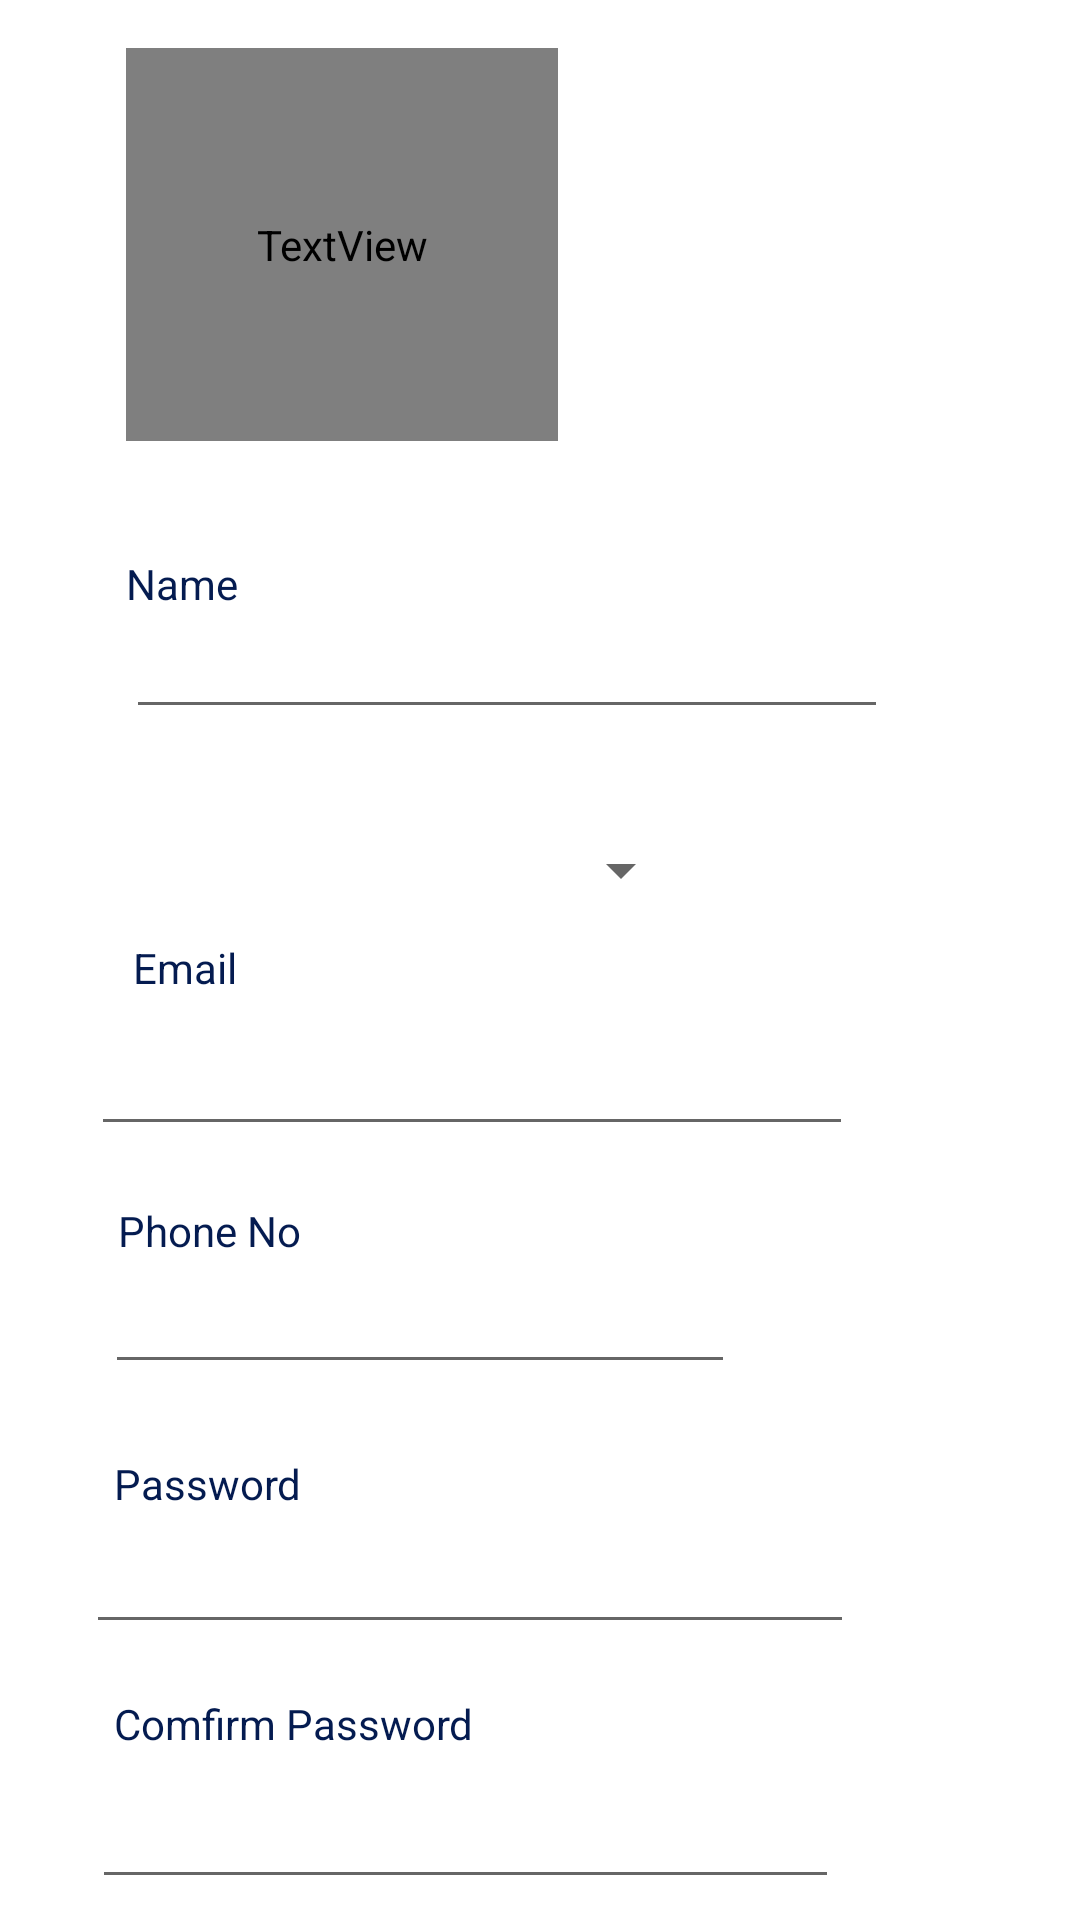

Here is an Android app screen rendered from its layout file. Give the layout XML and the strings, colors and styles it references.
<!-- AndroidManifest.xml: application theme Theme.ServiceApp -->
<!-- res/layout/activity_register.xml -->
<?xml version="1.0" encoding="utf-8"?>
<androidx.constraintlayout.widget.ConstraintLayout xmlns:android="http://schemas.android.com/apk/res/android"
    xmlns:app="http://schemas.android.com/apk/res-auto"
    xmlns:tools="http://schemas.android.com/tools"
    android:layout_width="match_parent"
    android:layout_height="match_parent"
    android:background="@drawable/background"
    tools:context=".Register">

    <TextView
        android:id="@+id/textView5"
        android:layout_width="144dp"
        android:layout_height="131dp"
        android:layout_marginStart="42dp"
        android:layout_marginLeft="42dp"
        android:layout_marginTop="16dp"
        android:layout_marginEnd="208dp"
        android:layout_marginRight="208dp"
        android:layout_marginBottom="38dp"
        android:fontFamily="@font/archivo_black"
        android:text="Register\nto serve \nthe world\nwith Us!  "
        android:textColor="@color/white"
        android:textSize="24sp"
        app:layout_constraintBottom_toTopOf="@+id/textView7"
        app:layout_constraintEnd_toEndOf="parent"
        app:layout_constraintHorizontal_bias="0.0"
        app:layout_constraintStart_toStartOf="parent"
        app:layout_constraintTop_toTopOf="parent" />

    <EditText
        android:id="@+id/name"
        android:layout_width="254dp"
        android:layout_height="39dp"
        android:layout_marginStart="42dp"
        android:layout_marginLeft="42dp"
        android:layout_marginTop="204dp"
        android:layout_marginEnd="115dp"
        android:layout_marginRight="115dp"
        android:ems="10"
        android:inputType="textPersonName"
        android:textSize="14sp"
        app:layout_constraintEnd_toEndOf="parent"
        app:layout_constraintHorizontal_bias="0.0"
        app:layout_constraintStart_toStartOf="parent"
        app:layout_constraintTop_toTopOf="parent" />

    <TextView
        android:id="@+id/textView7"
        android:layout_width="65dp"
        android:layout_height="19dp"
        android:layout_marginStart="42dp"
        android:layout_marginLeft="42dp"
        android:layout_marginEnd="304dp"
        android:layout_marginRight="304dp"
        android:text="Name"
        android:textColor="@color/darkblue"
        android:textColorHighlight="#FFFFFF"
        android:textSize="14sp"
        app:layout_constraintBottom_toTopOf="@+id/name"
        app:layout_constraintEnd_toEndOf="parent"
        app:layout_constraintHorizontal_bias="0.0"
        app:layout_constraintStart_toStartOf="parent"
        app:layout_constraintTop_toBottomOf="@+id/textView5"
        app:layout_constraintVertical_bias="1.0" />

    <EditText
        android:id="@+id/comfirmpass"
        android:layout_width="249dp"
        android:layout_height="49dp"
        android:layout_marginTop="76dp"
        android:ems="10"
        android:inputType="textPassword"
        android:textColorHighlight="#FFFFFF"
        app:layout_constraintEnd_toEndOf="parent"
        app:layout_constraintHorizontal_bias="0.277"
        app:layout_constraintStart_toStartOf="parent"
        app:layout_constraintTop_toTopOf="@+id/password" />

    <TextView
        android:id="@+id/textView8"
        android:layout_width="48dp"
        android:layout_height="25dp"
        android:layout_marginStart="42dp"
        android:layout_marginLeft="42dp"
        android:layout_marginTop="49dp"
        android:layout_marginEnd="340dp"
        android:layout_marginRight="340dp"
        android:text="Area"
        android:textColor="@color/darkblue"
        app:layout_constraintBottom_toTopOf="@+id/spinner"
        app:layout_constraintEnd_toEndOf="parent"
        app:layout_constraintHorizontal_bias="0.0"
        app:layout_constraintStart_toStartOf="parent"
        app:layout_constraintTop_toTopOf="@+id/name"
        app:layout_constraintVertical_bias="0.0" />

    <TextView
        android:id="@+id/textView9"
        android:layout_width="wrap_content"
        android:layout_height="wrap_content"
        android:layout_marginTop="62dp"
        android:text="Phone No"
        android:textColor="@color/darkblue"
        app:layout_constraintBottom_toTopOf="@+id/phone"
        app:layout_constraintEnd_toEndOf="parent"
        app:layout_constraintHorizontal_bias="0.131"
        app:layout_constraintStart_toStartOf="parent"
        app:layout_constraintTop_toTopOf="@+id/email"
        app:layout_constraintVertical_bias="0.846" />

    <EditText
        android:id="@+id/email"
        android:layout_width="254dp"
        android:layout_height="46dp"
        android:layout_marginTop="60dp"
        android:ems="10"
        android:inputType="textEmailAddress"
        app:layout_constraintEnd_toEndOf="parent"
        app:layout_constraintHorizontal_bias="0.286"
        app:layout_constraintStart_toStartOf="parent"
        app:layout_constraintTop_toTopOf="@+id/spinner" />

    <TextView
        android:id="@+id/textView3"
        android:layout_width="wrap_content"
        android:layout_height="wrap_content"
        android:layout_marginBottom="4dp"
        android:text="Password"
        android:textColor="@color/darkblue"
        app:layout_constraintBottom_toTopOf="@+id/password"
        app:layout_constraintEnd_toEndOf="parent"
        app:layout_constraintHorizontal_bias="0.128"
        app:layout_constraintStart_toStartOf="parent" />

    <EditText
        android:id="@+id/password"
        android:layout_width="256dp"
        android:layout_height="40dp"
        android:layout_marginTop="88dp"
        android:ems="10"
        android:inputType="textPassword"
        app:layout_constraintEnd_toEndOf="parent"
        app:layout_constraintHorizontal_bias="0.277"
        app:layout_constraintStart_toStartOf="parent"
        app:layout_constraintTop_toTopOf="@+id/phone" />

    <TextView
        android:id="@+id/textView"
        android:layout_width="wrap_content"
        android:layout_height="wrap_content"
        android:layout_marginStart="42dp"
        android:layout_marginLeft="42dp"
        android:layout_marginTop="35dp"
        android:text="Email"
        android:textColor="@color/darkblue"
        app:layout_constraintBottom_toTopOf="@+id/email"
        app:layout_constraintEnd_toEndOf="parent"
        app:layout_constraintHorizontal_bias="0.008"
        app:layout_constraintStart_toStartOf="parent"
        app:layout_constraintTop_toTopOf="@+id/spinner"
        app:layout_constraintVertical_bias="0.333" />

    <EditText
        android:id="@+id/phone"
        android:layout_width="wrap_content"
        android:layout_height="wrap_content"
        android:layout_marginTop="84dp"
        android:ems="10"
        android:inputType="phone"
        app:layout_constraintEnd_toEndOf="parent"
        app:layout_constraintHorizontal_bias="0.233"
        app:layout_constraintStart_toStartOf="parent"
        app:layout_constraintTop_toTopOf="@+id/email" />

    <Spinner
        android:id="@+id/spinner"
        android:layout_width="199dp"
        android:layout_height="28dp"
        android:layout_marginTop="72dp"
        app:layout_constraintEnd_toEndOf="parent"
        app:layout_constraintHorizontal_bias="0.198"
        app:layout_constraintStart_toStartOf="parent"
        app:layout_constraintTop_toTopOf="@+id/name" />

    <TextView
        android:id="@+id/textView6"
        android:layout_width="wrap_content"
        android:layout_height="wrap_content"
        android:layout_marginTop="49dp"
        android:text="Comfirm Password"
        android:textColor="@color/darkblue"
        app:layout_constraintBottom_toTopOf="@+id/comfirmpass"
        app:layout_constraintEnd_toEndOf="parent"
        app:layout_constraintHorizontal_bias="0.158"
        app:layout_constraintStart_toStartOf="parent"
        app:layout_constraintTop_toTopOf="@+id/password"
        app:layout_constraintVertical_bias="1.0" />

    <Button
        android:id="@+id/registerBtn"
        android:layout_width="136dp"
        android:layout_height="44dp"
        android:layout_marginStart="56dp"
        android:layout_marginLeft="56dp"
        android:layout_marginTop="64dp"
        android:background="@color/white"
        android:text="Register"
        android:textColor="@color/colorPrimaryTeal_700"
        app:backgroundTint="@color/white"
        app:layout_constraintBottom_toBottomOf="parent"
        app:layout_constraintStart_toStartOf="parent"
        app:layout_constraintTop_toTopOf="@+id/comfirmpass"
        app:layout_constraintVertical_bias="0.153" />

    <Button
        android:id="@+id/clearBtn"
        android:layout_width="wrap_content"
        android:layout_height="wrap_content"
        android:layout_marginStart="50dp"
        android:layout_marginLeft="50dp"
        android:layout_marginTop="67dp"
        android:layout_marginEnd="82dp"
        android:layout_marginRight="82dp"
        android:layout_marginBottom="16dp"
        android:text="Clear"
        android:textColor="@color/colorPrimaryTeal_700"
        app:backgroundTint="@color/white"
        app:layout_constraintBottom_toBottomOf="parent"
        app:layout_constraintEnd_toEndOf="parent"
        app:layout_constraintHorizontal_bias="1.0"
        app:layout_constraintStart_toEndOf="@+id/registerBtn"
        app:layout_constraintTop_toTopOf="@+id/comfirmpass"
        app:layout_constraintVertical_bias="0.0" />

    <ProgressBar
        android:id="@+id/progressBar"
        style="?android:attr/progressBarStyle"
        android:layout_width="wrap_content"
        android:layout_height="wrap_content"
        android:visibility="invisible"
        app:layout_constraintBottom_toBottomOf="parent"
        app:layout_constraintEnd_toEndOf="parent"
        app:layout_constraintHorizontal_bias="0.911"
        app:layout_constraintStart_toStartOf="parent"
        app:layout_constraintTop_toTopOf="parent"
        app:layout_constraintVertical_bias="0.191" />


</androidx.constraintlayout.widget.ConstraintLayout>
<!-- resources referenced by this layout -->
<resources>
  <color name="colorPrimaryTeal_700">#BC0091EA</color>
  <color name="darkblue">#041B50</color>
  <color name="white">#FFFFFFFF</color>
  <style name="Theme.ServiceApp" parent="Theme.MaterialComponents.DayNight.NoActionBar">
          
          <item name="colorPrimary">@color/colorPrimary</item>
          <item name="colorPrimaryVariant">@color/colorPrimaryTeal_700</item>
          <item name="colorOnPrimary">@color/white</item>
          
          <item name="colorSecondary">@color/colorTeal_200</item>
          <item name="colorSecondaryVariant">@color/colorTransparentWhite</item>
  
          
          <item name="android:statusBarColor" tools:targetApi="l">?attr/colorPrimaryVariant</item>
          
      </style>
  <color name="colorPrimary">#26238B</color>
  <color name="colorTeal_200">#FF03DAC5</color>
  <color name="colorTransparentWhite">#cccccc</color>
</resources>
